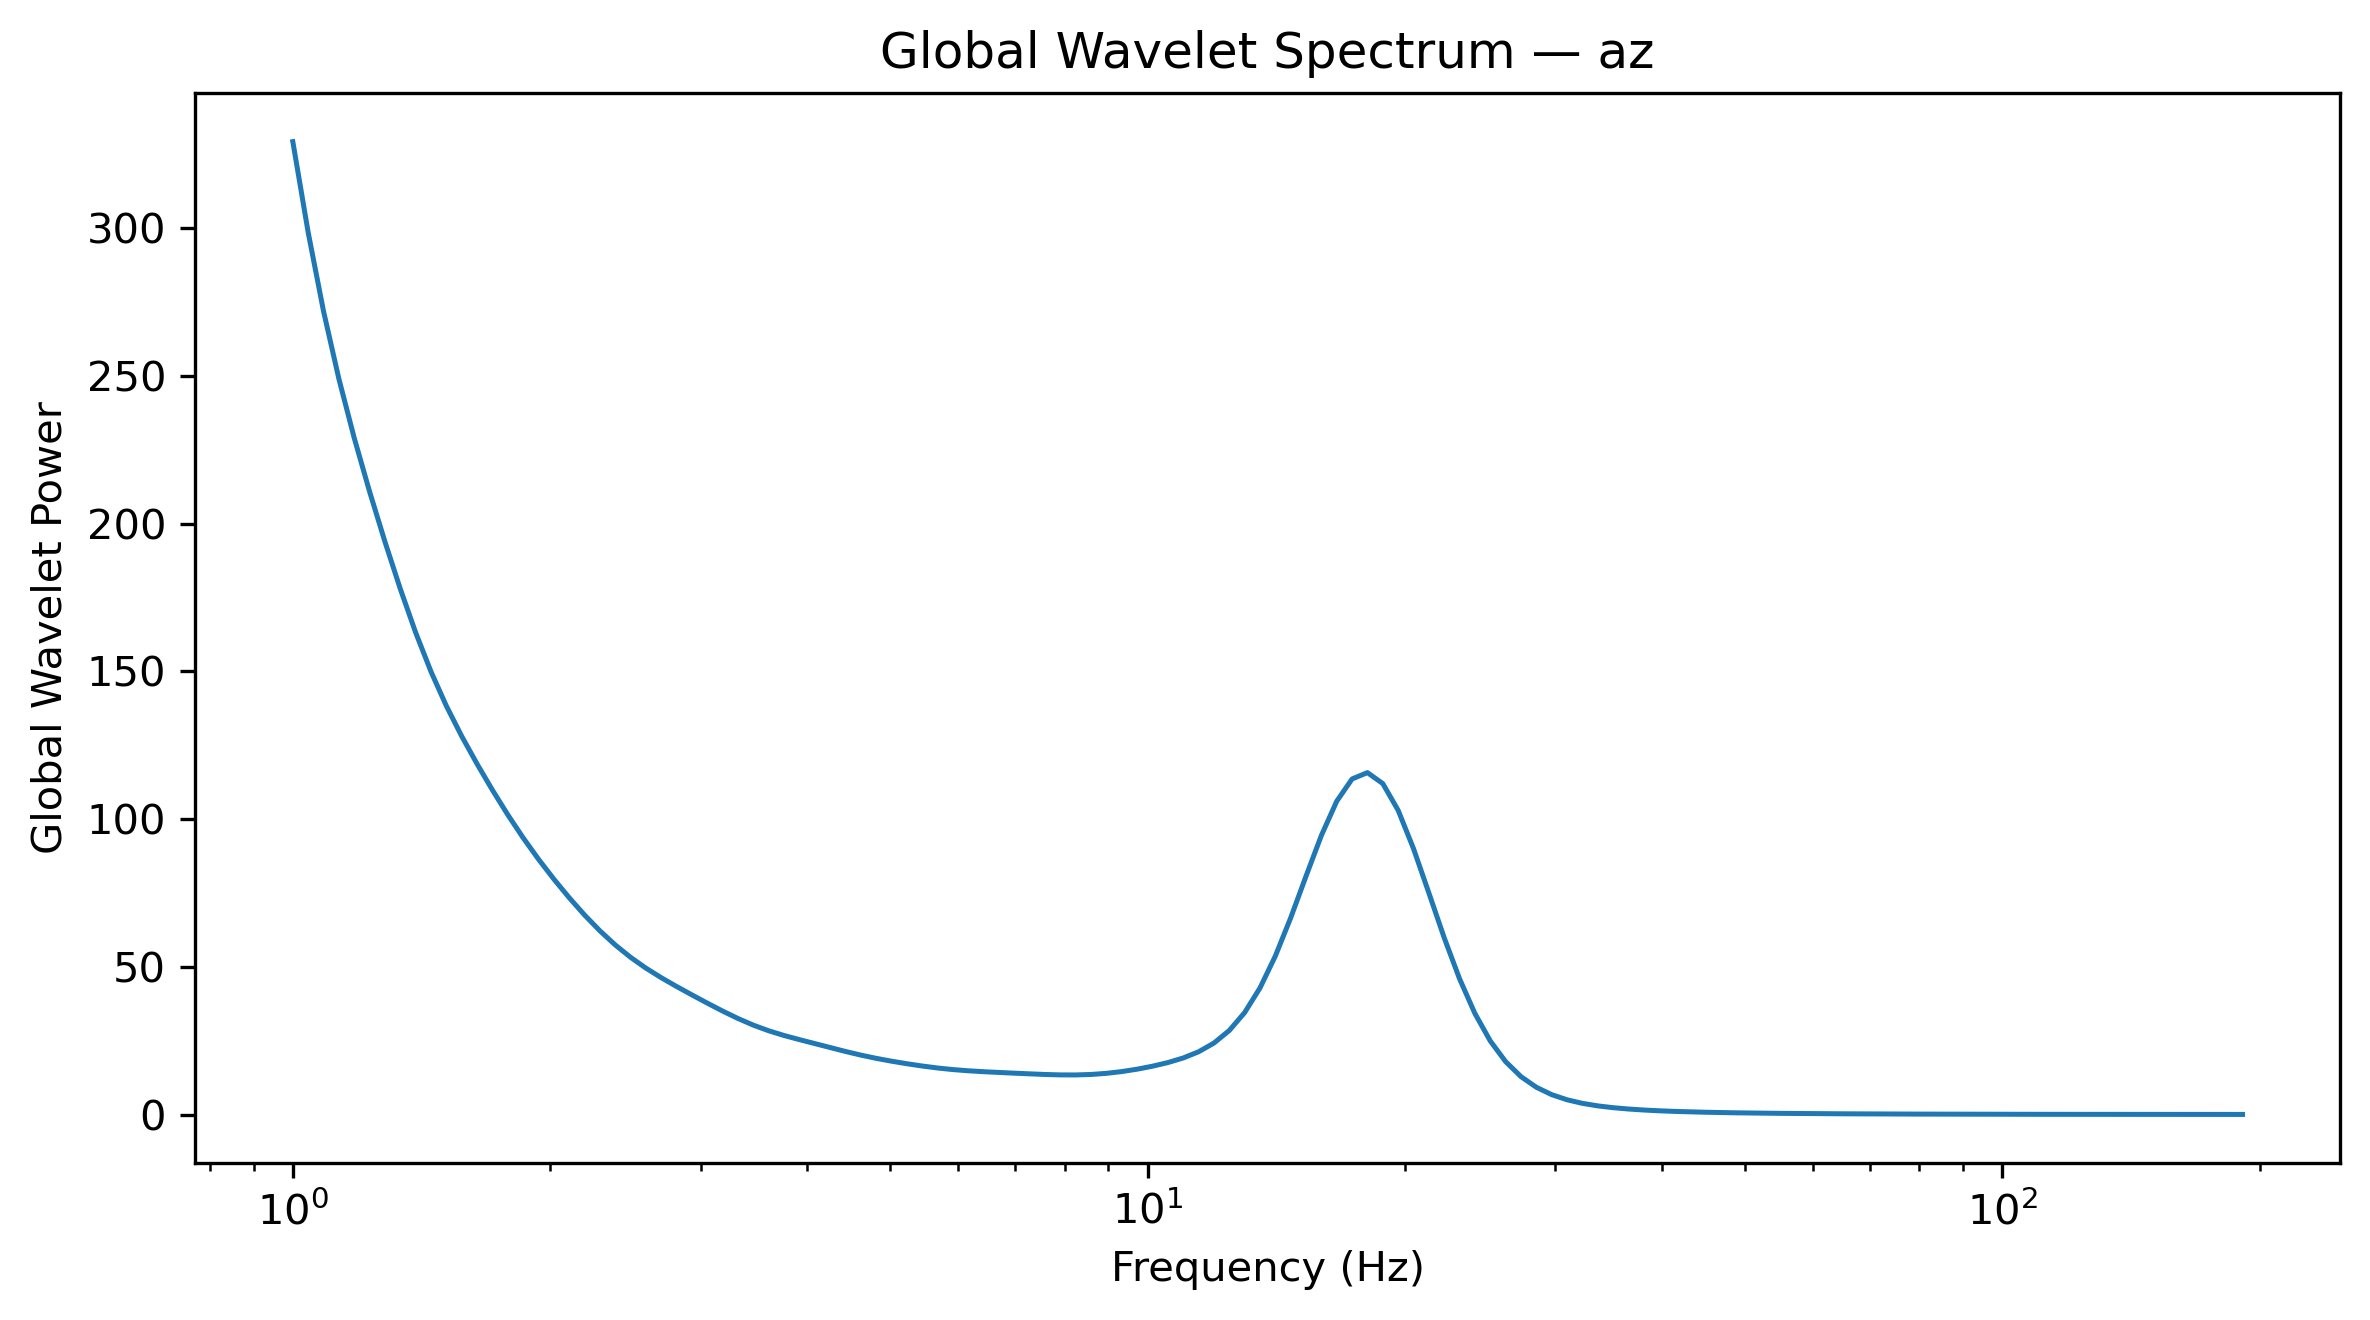

The data file committed next to this chart (first rows):
Frequency_Hz, GlobalWaveletPower, GlobalWaveletAmplitude
1.0, 329.3, 18.15
1.042, 298.6, 17.28
1.086, 271.9, 16.49
1.132, 249, 15.78
1.18, 229, 15.13
1.23, 210.9, 14.52
1.282, 193.9, 13.93
1.336, 177.9, 13.34
1.392, 163.2, 12.77
1.451, 149.9, 12.24
1.512, 138.3, 11.76
1.576, 128.1, 11.32
1.643, 118.7, 10.89
1.712, 109.9, 10.48
1.784, 101.5, 10.08
1.86, 93.7, 9.68
1.938, 86.46, 9.298
2.02, 79.72, 8.928
2.105, 73.42, 8.568
2.194, 67.56, 8.22
2.287, 62.21, 7.887
2.383, 57.42, 7.578
2.484, 53.22, 7.296
2.589, 49.56, 7.04
2.698, 46.32, 6.806
2.812, 43.34, 6.584
2.931, 40.5, 6.364
3.055, 37.72, 6.141
3.183, 35.03, 5.918
3.318, 32.51, 5.701
3.458, 30.26, 5.501
3.604, 28.36, 5.325
3.756, 26.76, 5.173
3.915, 25.36, 5.036
4.08, 24.02, 4.902
4.252, 22.68, 4.763
4.432, 21.36, 4.621
4.619, 20.12, 4.486
4.814, 19.03, 4.362
5.017, 18.07, 4.25
5.229, 17.2, 4.148
5.45, 16.43, 4.053
5.68, 15.76, 3.97
5.92, 15.23, 3.902
6.17, 14.82, 3.849
6.43, 14.5, 3.809
6.702, 14.25, 3.774
6.985, 14.01, 3.742
7.28, 13.77, 3.711
7.587, 13.57, 3.683
7.908, 13.43, 3.664
8.241, 13.41, 3.662
8.589, 13.57, 3.684
8.952, 13.95, 3.735
9.33, 14.55, 3.815
9.724, 15.37, 3.92
10.13, 16.37, 4.046
10.56, 17.6, 4.195
11.01, 19.15, 4.377
11.47, 21.25, 4.61
... 68 more rows
